Run: headless pygame with SDL's dummy video driver; simulated clock (each Clock.tick advances the game by its frame time, no real sleeping); random seed 0; keys injected as events and as key.get_pressed() state; no mouse input.
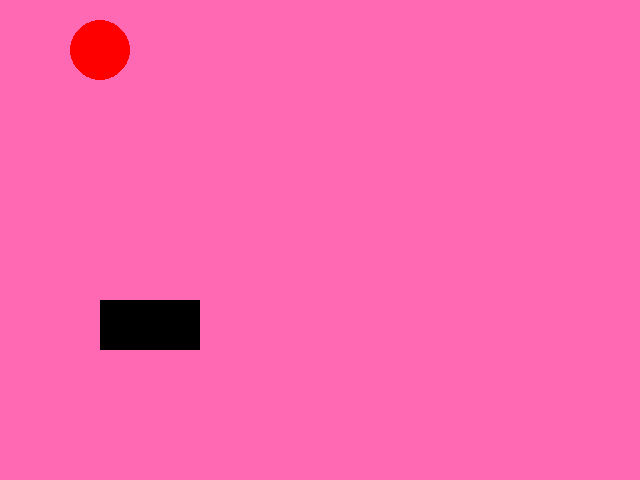
Frame 1 of 4 · flips 1–60 · no input
Frame 2 of 4 · flips 61–180 · tapped SPACE, RETURN · held RIGHT (→), D · screen unchanged from frame 1, image omitted
Frame 3 of 4 · flips 181–300 · held DOWN (↓), S · screen unchanged from frame 2, image omitted
Frame 4 of 4 · flips 301–420 · held LEFT (←), A, UP (↑), W · screen unchanged from frame 3, image omitted

The pygame program that drew these frames:

# My first Pygame program.
# Authors: Many people and Gandalf.

import pygame
import sys

pygame.init()
screen = pygame.display.set_mode((640, 480))
while True:
    for event in pygame.event.get():
        print(event)
        if event.type == pygame.QUIT:
            sys.exit()
    screen.fill((255, 105, 180))  # Hot pink
    pygame.draw.circle(screen, (255, 0, 0), (100, 50), 30)
    pygame.draw.rect(screen, (0, 0, 0), (100, 300, 100, 50))
    pygame.display.update()


# TODO: With your instructor's help (live coding):
#   - Put your name as an author.
#   - Make the game loop be able to stop more gracefully.
